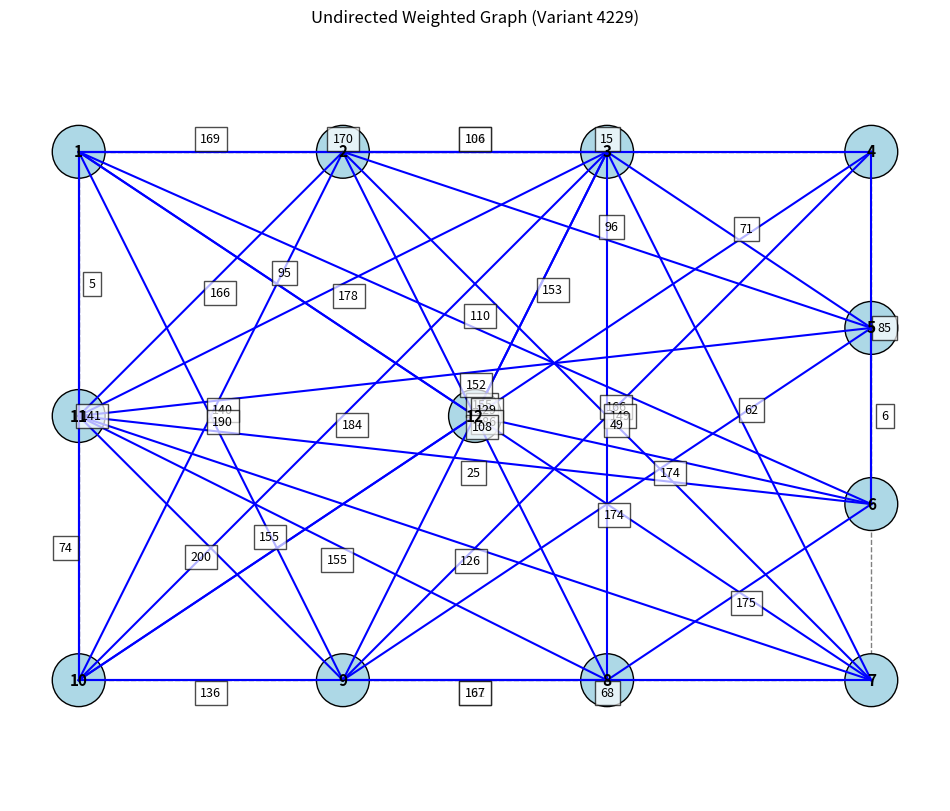

The matplotlib source for this figure:
import numpy as np
import matplotlib.pyplot as plt
import matplotlib.patches as patches

# Генерація матриці суміжності
def generate_adjacency_matrix(n, variant_number, n3, n4):
    np.random.seed(variant_number)
    T = np.random.random((n, n)) * 2.0
    k = 1.0 - n3 * 0.01 - n4 * 0.005 - 0.05
    A = (T * k >= 1.0).astype(int)
    return A

# Симетризація
def get_undirected_matrix(A):
    return np.maximum(A, A.T)

# Матриця ваг
def generate_weight_matrix(Aundir, B):
    C = np.ceil(B * 100 * Aundir).astype(int)
    D = (C > 0).astype(int)
    H = (D == D.T).astype(int)
    Tr = np.triu(np.ones_like(Aundir), k=0)
    W = D * H * Tr * C
    W = W + W.T - np.diag(W.diagonal())
    return W

# Розташування вершин у прямокутнику з центром
def get_vertex_positions(n, n4):
    positions = np.zeros((n, 2))
    if n4 in [8, 9]:
        width, height = 12, 8
        positions[n - 1] = [0, 0]
        perimeter = n - 1
        sides = [0, 0, 0, 0]
        for i in range(perimeter - 4):
            sides[i % 4] += 1
        idx = 0
        positions[idx] = [-width / 2, height / 2]; idx += 1
        for i in range(sides[0]):
            positions[idx] = [-width / 2 + (i + 1) * width / (sides[0] + 1), height / 2]; idx += 1
        positions[idx] = [width / 2, height / 2]; idx += 1
        for i in range(sides[1]):
            positions[idx] = [width / 2, height / 2 - (i + 1) * height / (sides[1] + 1)]; idx += 1
        positions[idx] = [width / 2, -height / 2]; idx += 1
        for i in range(sides[2]):
            positions[idx] = [width / 2 - (i + 1) * width / (sides[2] + 1), -height / 2]; idx += 1
        positions[idx] = [-width / 2, -height / 2]; idx += 1
        for i in range(sides[3]):
            positions[idx] = [-width / 2, -height / 2 + (i + 1) * height / (sides[3] + 1)]; idx += 1
    return positions

# Малювання графа
def draw_graph(Aundir, W, positions):
    n = Aundir.shape[0]
    fig, ax = plt.subplots(figsize=(12, 10))
    rect = patches.Rectangle((-6, -4), 12, 8, linewidth=1, edgecolor='gray', facecolor='none', linestyle='--')
    ax.add_patch(rect)

    # Ребра з вагами
    for i in range(n):
        for j in range(i + 1, n):
            if Aundir[i, j] and W[i, j] > 0:
                x1, y1 = positions[i]
                x2, y2 = positions[j]
                ax.plot([x1, x2], [y1, y2], color='blue', linewidth=1.5)

                # Обчислимо зміщення для ваги
                dx = x2 - x1
                dy = y2 - y1
                offset_x = -0.2 * dy / np.sqrt(dx**2 + dy**2 + 1e-9)
                offset_y =  0.2 * dx / np.sqrt(dx**2 + dy**2 + 1e-9)
                mx = (x1 + x2) / 2 + offset_x
                my = (y1 + y2) / 2 + offset_y

                ax.text(mx, my, str(W[i, j]), fontsize=9, ha='center', va='center',
                        bbox=dict(facecolor='white', edgecolor='black', alpha=0.7))

    # Вершини
    for i in range(n):
        x, y = positions[i]
        ax.add_patch(plt.Circle((x, y), 0.4, color='lightblue', ec='black'))
        ax.text(x, y, str(i + 1), ha='center', va='center', fontsize=11, fontweight='bold')

    ax.set_title("Undirected Weighted Graph (Variant 4229)")
    ax.axis('equal')
    ax.axis('off')
    plt.show()


# === Запуск ===
variant = 4229
n1, n2, n3, n4 = 4, 2, 2, 9
n = 10 + n3

A = generate_adjacency_matrix(n, variant, n3, n4)
Aundir = get_undirected_matrix(A)
np.random.seed(variant)
B = np.random.random((n, n)) * 2.0
W = generate_weight_matrix(Aundir, B)
positions = get_vertex_positions(n, n4)
draw_graph(Aundir, W, positions)
